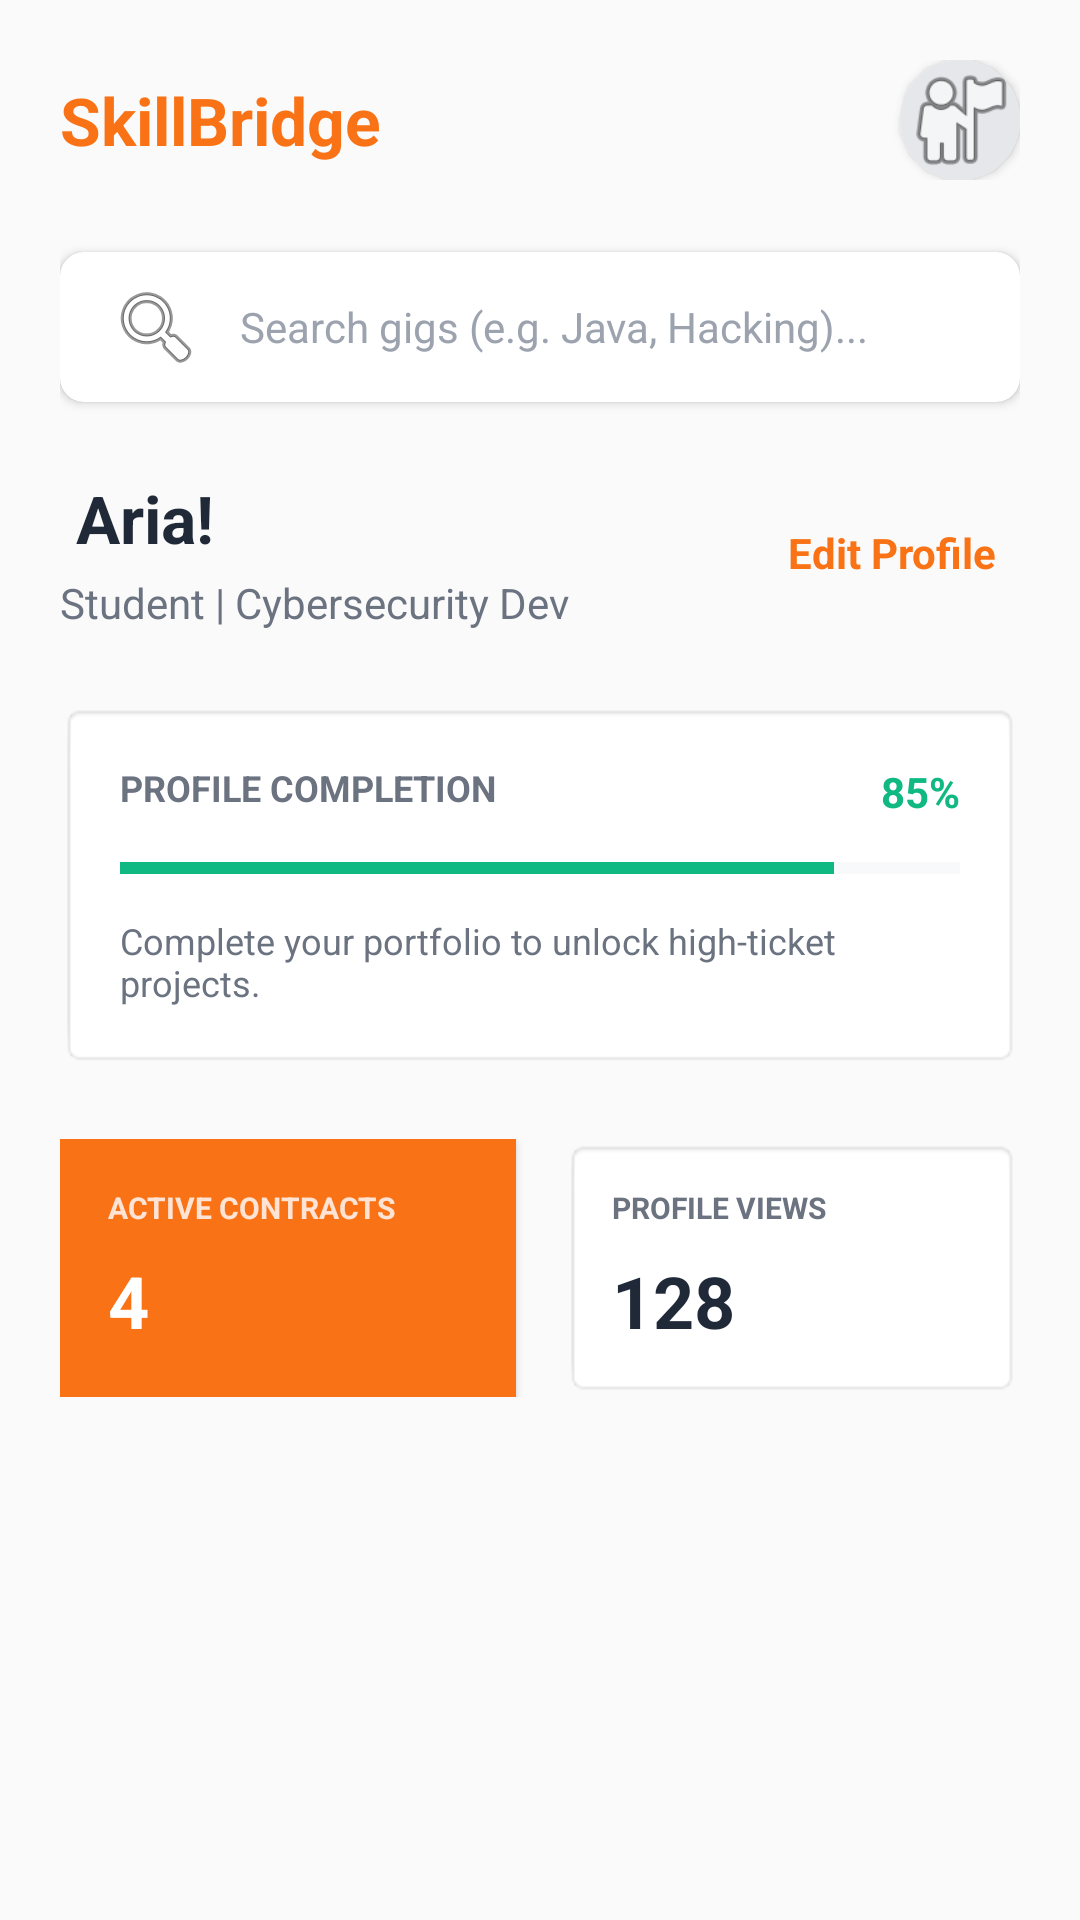

Android layout source for this screen:
<!-- AndroidManifest.xml: application theme Theme.SkillBridge -->
<!-- res/layout/activity_student_dashboard.xml -->
<?xml version="1.0" encoding="utf-8"?>
<ScrollView xmlns:android="http://schemas.android.com/apk/res/android"
    xmlns:app="http://schemas.android.com/apk/res-auto"
    android:layout_width="match_parent"
    android:layout_height="match_parent"
    android:background="#FAFAFA"
    android:fillViewport="true">

    <LinearLayout
        android:layout_width="match_parent"
        android:layout_height="wrap_content"
        android:orientation="vertical"
        android:padding="20dp">

        
        <RelativeLayout
            android:layout_width="match_parent"
            android:layout_height="wrap_content"
            android:layout_marginBottom="24dp">

            <TextView
                android:layout_width="wrap_content"
                android:layout_height="wrap_content"
                android:text="SkillBridge"
                android:textColor="#F97316"
                android:textSize="22sp"
                android:textStyle="bold"
                android:layout_centerVertical="true"/>

            
            <androidx.cardview.widget.CardView
                android:layout_width="40dp"
                android:layout_height="40dp"
                android:layout_alignParentEnd="true"
                android:layout_centerVertical="true"
                app:cardCornerRadius="20dp"
                app:cardElevation="2dp">

                <ImageView
                    android:id="@+id/ivProfile"
                    android:layout_width="match_parent"
                    android:layout_height="match_parent"
                    android:scaleType="centerCrop"
                    android:src="@android:drawable/ic_menu_myplaces"
                    android:background="#E5E7EB"/>
            </androidx.cardview.widget.CardView>
        </RelativeLayout>

        
        <androidx.cardview.widget.CardView
            android:layout_width="match_parent"
            android:layout_height="50dp"
            android:layout_marginBottom="24dp"
            app:cardCornerRadius="8dp"
            app:cardElevation="2dp">

            <EditText
                android:id="@+id/etSearchGigs"
                android:layout_width="match_parent"
                android:layout_height="match_parent"
                android:hint="Search gigs (e.g. Java, Hacking)..."
                android:background="@null"
                android:paddingStart="16dp"
                android:paddingEnd="16dp"
                android:singleLine="true"
                android:drawableStart="@android:drawable/ic_menu_search"
                android:drawablePadding="12dp"
                android:textColorHint="#9CA3AF"
                android:textSize="14sp"/>
        </androidx.cardview.widget.CardView>

        
        <LinearLayout
            android:layout_width="match_parent"
            android:layout_height="wrap_content"
            android:orientation="horizontal"
            android:gravity="center_vertical"
            android:layout_marginBottom="24dp">

            
            <LinearLayout
                android:layout_width="0dp"
                android:layout_height="wrap_content"
                android:layout_weight="1"
                android:orientation="vertical"
                android:layout_marginEnd="8dp">

                <TextView
                    android:layout_width="wrap_content"
                    android:layout_height="wrap_content"
                    android:id="@+id/tvWelcomeName"
                    android:text=" Aria!"
                    android:textColor="#1F2937"
                    android:textSize="22sp"
                    android:textStyle="bold"
                    android:singleLine="true"
                    android:ellipsize="end"/>

                <TextView
                    android:layout_width="wrap_content"
                    android:layout_height="wrap_content"
                    android:text="Student | Cybersecurity Dev"
                    android:textColor="#6B7280"
                    android:textSize="14sp"
                    android:layout_marginTop="4dp"
                    android:singleLine="true"
                    android:ellipsize="end"/>
            </LinearLayout>

            
            <TextView
                android:id="@+id/tvEditProfile"
                android:layout_width="wrap_content"
                android:layout_height="wrap_content"
                android:text="Edit Profile"
                android:textColor="#F97316"
                android:textStyle="bold"
                android:textSize="14sp"
                android:padding="8dp"/>
        </LinearLayout>

        
        <LinearLayout
            android:layout_width="match_parent"
            android:layout_height="wrap_content"
            android:background="@android:drawable/editbox_background"
            android:orientation="vertical"
            android:padding="20dp"
            android:elevation="2dp"
            android:layout_marginBottom="24dp">

            <RelativeLayout
                android:layout_width="match_parent"
                android:layout_height="wrap_content"
                android:layout_marginBottom="12dp">

                <TextView
                    android:layout_width="wrap_content"
                    android:layout_height="wrap_content"
                    android:text="PROFILE COMPLETION"
                    android:textColor="#6B7280"
                    android:textSize="12sp"
                    android:textStyle="bold"/>

                <TextView
                    android:layout_width="wrap_content"
                    android:layout_height="wrap_content"
                    android:layout_alignParentEnd="true"
                    android:text="85%"
                    android:textColor="#10B981"
                    android:textSize="14sp"
                    android:textStyle="bold"/>
            </RelativeLayout>

            <ProgressBar
                android:id="@+id/pbProfileCompletion"
                style="?android:attr/progressBarStyleHorizontal"
                android:layout_width="match_parent"
                android:layout_height="8dp"
                android:progress="85"
                android:progressTint="#10B981"
                android:progressBackgroundTint="#E5E7EB"/>

            <TextView
                android:layout_width="wrap_content"
                android:layout_height="wrap_content"
                android:text="Complete your portfolio to unlock high-ticket projects."
                android:textColor="#6B7280"
                android:textSize="12sp"
                android:layout_marginTop="12dp"/>
        </LinearLayout>

        
        <LinearLayout
            android:layout_width="match_parent"
            android:layout_height="wrap_content"
            android:orientation="horizontal"
            android:layout_marginBottom="24dp">

            <LinearLayout
                android:layout_width="0dp"
                android:layout_height="wrap_content"
                android:layout_weight="1"
                android:background="#F97316"
                android:orientation="vertical"
                android:padding="16dp"
                android:layout_marginEnd="8dp"
                android:elevation="2dp">

                <TextView
                    android:layout_width="wrap_content"
                    android:layout_height="wrap_content"
                    android:text="ACTIVE CONTRACTS"
                    android:textColor="#FFE4D6"
                    android:textSize="10sp"
                    android:textStyle="bold"/>

                <TextView
                    android:layout_width="wrap_content"
                    android:layout_height="wrap_content"
                    android:text="4"
                    android:textColor="#FFFFFF"
                    android:textSize="24sp"
                    android:textStyle="bold"
                    android:layout_marginTop="8dp"/>
            </LinearLayout>

            <LinearLayout
                android:layout_width="0dp"
                android:layout_height="wrap_content"
                android:layout_weight="1"
                android:background="@android:drawable/editbox_background"
                android:orientation="vertical"
                android:padding="16dp"
                android:layout_marginStart="8dp"
                android:elevation="2dp">

                <TextView
                    android:layout_width="wrap_content"
                    android:layout_height="wrap_content"
                    android:text="PROFILE VIEWS"
                    android:textColor="#6B7280"
                    android:textSize="10sp"
                    android:textStyle="bold"/>

                <TextView
                    android:layout_width="wrap_content"
                    android:layout_height="wrap_content"
                    android:text="128"
                    android:textColor="#1F2937"
                    android:textSize="24sp"
                    android:textStyle="bold"
                    android:layout_marginTop="8dp"/>
            </LinearLayout>
        </LinearLayout>

    </LinearLayout>
</ScrollView>
<!-- resources referenced by this layout -->
<resources>
  <style name="Theme.SkillBridge" parent="Theme.Material3.DayNight.NoActionBar">
          <item name="colorPrimary">@color/orange_primary</item>
          <item name="colorOnPrimary">@color/white</item>
          <item name="android:statusBarColor">@android:color/transparent</item>
          <item name="android:navigationBarColor">@android:color/transparent</item>
          <item name="android:windowSplashScreenAnimatedIcon" tools:targetApi="s">@android:color/transparent</item>
      </style>
  <color name="orange_primary">#E86321</color>
  <color name="white">#FFFFFF</color>
</resources>
